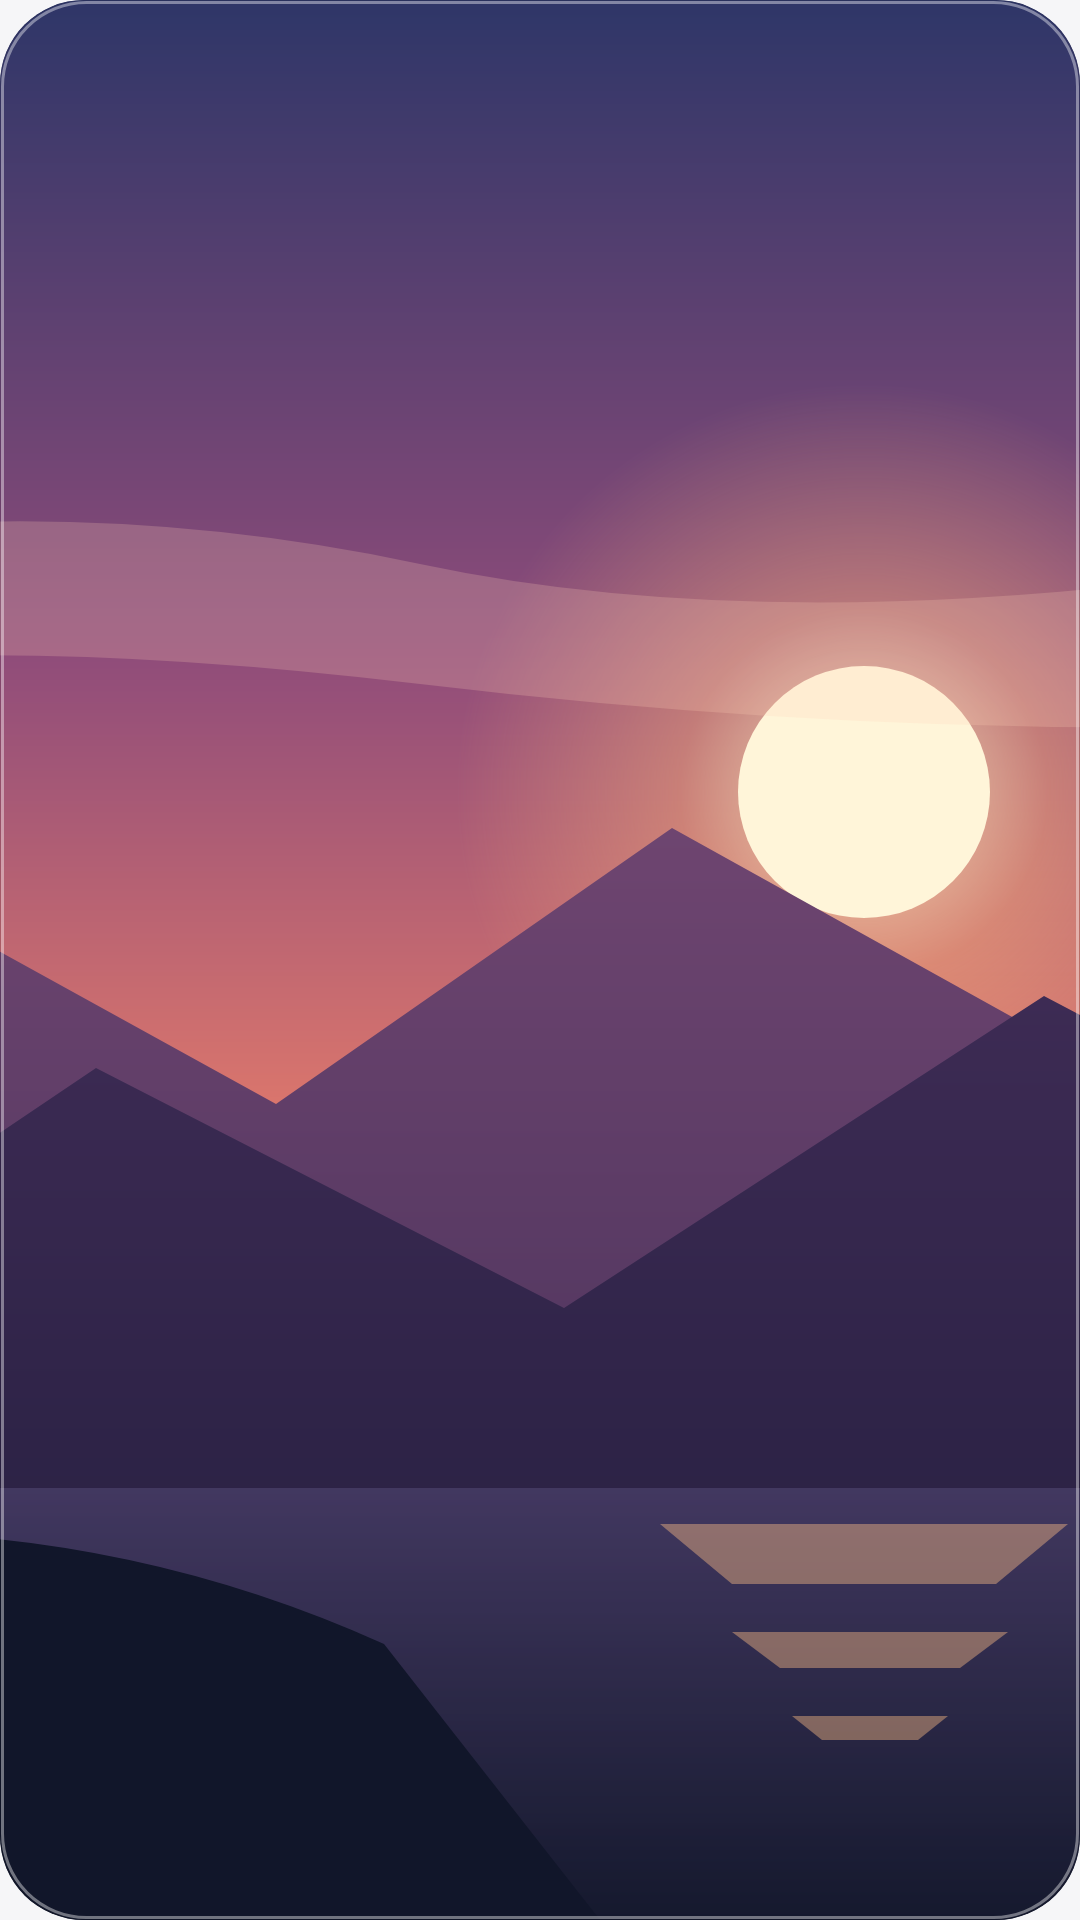

The Android layout XML behind this screen, and the referenced resources:
<!-- AndroidManifest.xml: application theme Theme.LuminaGallery -->
<!-- res/layout/widget_preview_photo_frame.xml -->
<?xml version="1.0" encoding="utf-8"?>
<FrameLayout xmlns:android="http://schemas.android.com/apk/res/android"
    android:layout_width="match_parent"
    android:layout_height="match_parent"
    android:background="@drawable/widget_bg_rounded"
    android:clipToOutline="true"
    android:foreground="@drawable/widget_glass_edge">

    <ImageView
        android:layout_width="match_parent"
        android:layout_height="match_parent"
        android:contentDescription="@string/widget_photo_frame"
        android:scaleType="centerCrop"
        android:src="@drawable/widget_art_sunset_peaks" />

</FrameLayout>
<!-- resources referenced by this layout -->
<resources>
  <!-- drawable widget_art_sunset_peaks: vector/xml drawable (drawable, 3773 chars, omitted) -->
  <!-- drawable widget_bg_rounded (drawable) -->
  <?xml version="1.0" encoding="utf-8"?>
  <shape xmlns:android="http://schemas.android.com/apk/res/android"
      android:shape="rectangle">
      <corners android:radius="@dimen/widget_corner_radius" />
      <gradient
          android:angle="315"
          android:startColor="#CC2B3C56"
          android:centerColor="#CC1A263A"
          android:endColor="#CC111929" />
  </shape>
  <!-- drawable widget_glass_edge (drawable) -->
  <?xml version="1.0" encoding="utf-8"?>
  <layer-list xmlns:android="http://schemas.android.com/apk/res/android">
      
      <item>
          <shape android:shape="rectangle">
              <corners android:radius="@dimen/widget_corner_radius" />
              <stroke
                  android:width="0.45dp"
                  android:color="#1A000000" />
          </shape>
      </item>
      
      <item
          android:bottom="0.45dp"
          android:left="0.45dp"
          android:right="0.45dp"
          android:top="0.45dp">
          <shape android:shape="rectangle">
              <corners android:radius="@dimen/widget_corner_radius" />
              <solid android:color="#00000000" />
              <stroke
                  android:width="1.15dp"
                  android:color="#66FFFFFF" />
          </shape>
      </item>
  </layer-list>
  <string name="widget_photo_frame">Photo Frame</string>
  <style name="Theme.LuminaGallery" parent="android:Theme.Material.Light.NoActionBar">
          <item name="android:windowBackground">@color/launch_window_background</item>
          <item name="android:statusBarColor">@android:color/transparent</item>
          <item name="android:navigationBarColor">@android:color/transparent</item>
      </style>
  <dimen name="widget_corner_radius">26dp</dimen>
  <color name="launch_window_background">#FFF6F6F8</color>
</resources>
